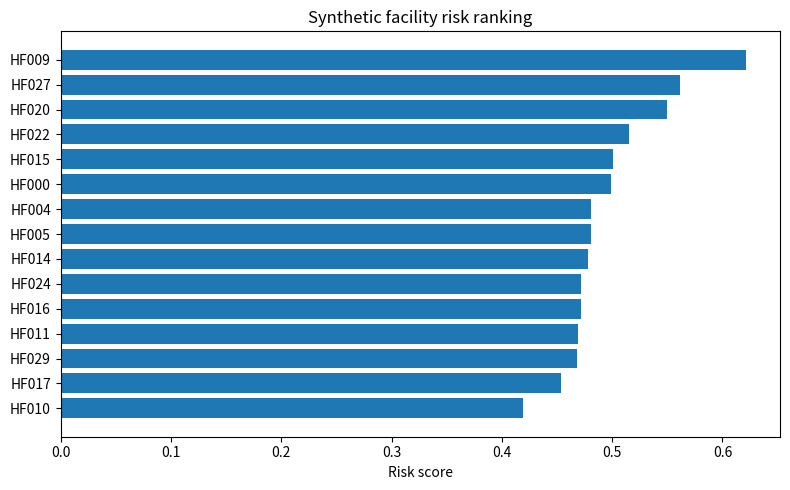

Source code (Python):
import numpy as np
import pandas as pd
import matplotlib.pyplot as plt

rng = np.random.default_rng(42)
n = 30
facilities = pd.DataFrame({
    "facility_id": [f"HF{i:03d}" for i in range(n)],
    "spillover_suitability": rng.beta(2, 3, n),
    "human_exposure": rng.beta(2.5, 2.5, n),
    "importation_pressure": rng.beta(1.5, 4, n),
    "facility_vulnerability": rng.beta(2, 2, n),
})
weights = {"spillover_suitability": 0.25, "human_exposure": 0.25, "importation_pressure": 0.30, "facility_vulnerability": 0.20}
facilities["risk_score"] = sum(facilities[k] * w for k, w in weights.items())
facilities["risk_tier"] = pd.qcut(facilities["risk_score"].rank(method="first"), 4, labels=["low", "moderate", "high", "very_high"])
facilities.sort_values("risk_score", ascending=False).head(10)


top = facilities.sort_values("risk_score", ascending=False).head(15).iloc[::-1]
plt.figure(figsize=(8, 5))
plt.barh(top["facility_id"], top["risk_score"])
plt.xlabel("Risk score")
plt.title("Synthetic facility risk ranking")
plt.tight_layout()
plt.show()
